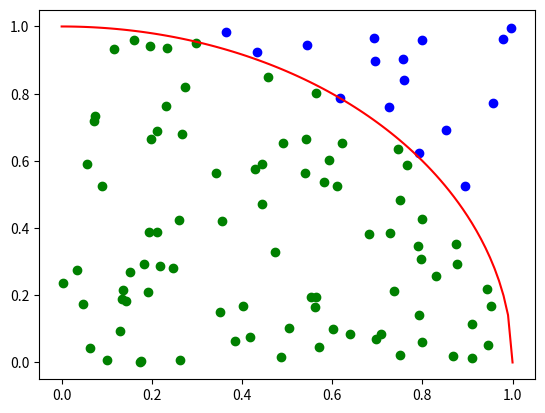

The matplotlib source for this figure:
import math
import random
import matplotlib.pyplot as plt


def func(x):
    val = 1-(x**2)
    val = math.sqrt(val)
    return val

m = 0
n = 0

for i in range(100):
    rx = random.randint(0,1000)
    rx = rx/1000
    ry = random.randint(0,1000)
    ry = ry/1000
    n+=1

    if ry <= func(rx):
        m+=1
        plt.scatter(rx,ry,color = "green")
    else:
        plt.scatter(rx,ry,color = "blue")

x = []
y = []
i=0
h=0.01
while i<=1:
    x.append(i)
    y.append(round(func(i),5))
    i+=h
    i = round(i, 2)
plt.plot(x,y,color = "red")
plt.show()